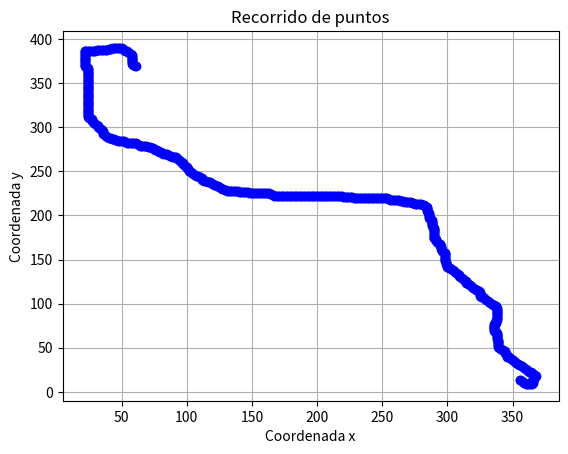

Python code for this plot:
import matplotlib.pyplot as plt

# Lista de puntos
points = [(61, 369) ,(60, 370) ,(59, 371) ,(58, 372) ,(58, 373) ,(58, 374) ,(58, 375) ,(58, 376) ,(58, 377) ,(58, 378) ,(58, 379) ,(58, 380) ,(58, 381) ,(58, 382) ,(57, 383) ,(56, 384) ,(55, 385) ,(54, 386) ,(53, 387) ,(52, 388) ,(51, 389) ,(50, 390) ,(49, 390) ,(48, 390) ,(47, 390) ,(46, 390) ,(45, 390) ,(44, 390) ,(43, 390) ,(42, 389) ,(41, 389) ,(40, 389) ,(39, 388) ,(38, 388) ,(37, 388) ,(36, 388) ,(35, 388) ,(34, 388) ,(33, 388) ,(32, 388) ,(31, 388) ,(30, 387) ,(29, 387) ,(28, 387) ,(27, 387) ,(26, 387) ,(25, 387) ,(24, 387) ,(23, 387) ,(22, 387) ,(22, 386) ,(22, 385) ,(22, 384) ,(22, 383) ,(22, 382) ,(22, 381) ,(22, 380) ,(22, 379) ,(22, 378) ,(22, 377) ,(22, 376) ,(22, 375) ,(22, 374) ,(22, 373) ,(22, 372) ,(22, 371) ,(22, 370) ,(22, 369) ,(23, 368) ,(24, 367) ,(24, 366) ,(24, 365) ,(24, 364) ,(24, 363) ,(24, 362) ,(24, 361) ,(24, 360) ,(24, 359) ,(24, 358) ,(24, 357) ,(24, 356) ,(24, 355) ,(24, 354) ,(24, 353) ,(24, 352) ,(24, 351) ,(24, 350) ,(24, 349) ,(24, 348) ,(24, 347) ,(24, 346) ,(24, 345) ,(24, 344) ,(24, 343) ,(24, 342) ,(24, 341) ,(24, 340) ,(24, 339) ,(24, 338) ,(24, 337) ,(24, 336) ,(24, 335) ,(24, 334) ,(24, 333) ,(24, 332) ,(24, 331) ,(24, 330) ,(24, 329) ,(24, 328) ,(24, 327) ,(24, 326) ,(24, 325) ,(24, 324) ,(24, 323) ,(24, 322) ,(24, 321) ,(24, 320) ,(24, 319) ,(24, 318) ,(24, 317) ,(24, 316) ,(24, 315) ,(24, 314) ,(24, 313) ,(24, 312) ,(25, 311) ,(26, 310) ,(27, 309) ,(27, 308) ,(27, 307) ,(28, 306) ,(29, 305) ,(30, 304) ,(31, 303) ,(32, 302) ,(32, 301) ,(32, 300) ,(33, 299) ,(34, 298) ,(35, 297) ,(36, 296) ,(36, 295) ,(36, 294) ,(36, 293) ,(36, 292) ,(37, 291) ,(38, 290) ,(39, 289) ,(40, 288) ,(41, 288) ,(42, 288) ,(43, 287) ,(44, 287) ,(45, 286) ,(46, 286) ,(47, 285) ,(48, 284) ,(49, 284) ,(50, 284) ,(51, 284) ,(52, 284) ,(53, 283) ,(54, 282) ,(55, 282) ,(56, 282) ,(57, 282) ,(58, 282) ,(59, 282) ,(60, 282) ,(61, 282) ,(62, 281) ,(63, 280) ,(64, 279) ,(65, 279) ,(66, 279) ,(67, 279) ,(68, 279) ,(69, 279) ,(70, 278) ,(71, 278) ,(72, 278) ,(73, 277) ,(74, 276) ,(75, 275) ,(76, 274) ,(77, 274) ,(78, 273) ,(79, 272) ,(80, 272) ,(81, 271) ,(82, 270) ,(83, 270) ,(84, 270) ,(85, 270) ,(86, 269) ,(87, 268) ,(88, 267) ,(89, 266) ,(90, 266) ,(91, 266) ,(92, 266) ,(92, 265) ,(93, 264) ,(94, 263) ,(95, 262) ,(96, 261) ,(96, 260) ,(97, 259) ,(97, 258) ,(98, 257) ,(99, 256) ,(100, 255) ,(100, 254) ,(101, 253) ,(102, 252) ,(102, 251) ,(102, 250) ,(103, 249) ,(104, 248) ,(105, 247) ,(106, 246) ,(107, 245) ,(108, 245) ,(109, 245) ,(110, 244) ,(111, 243) ,(112, 242) ,(112, 241) ,(112, 240) ,(113, 239) ,(114, 239) ,(115, 239) ,(116, 238) ,(117, 238) ,(118, 238) ,(119, 237) ,(120, 236) ,(121, 235) ,(122, 234) ,(123, 233) ,(124, 233) ,(125, 232) ,(126, 231) ,(127, 230) ,(128, 230) ,(129, 229) ,(130, 229) ,(131, 228) ,(132, 228) ,(133, 228) ,(134, 228) ,(135, 228) ,(136, 228) ,(137, 228) ,(138, 228) ,(139, 228) ,(140, 227) ,(141, 227) ,(142, 227) ,(143, 227) ,(144, 227) ,(145, 227) ,(146, 227) ,(147, 227) ,(148, 226) ,(149, 226) ,(150, 226) ,(151, 226) ,(152, 226) ,(153, 226) ,(154, 226) ,(155, 226) ,(156, 226) ,(157, 226) ,(158, 226) ,(159, 226) ,(160, 226) ,(161, 226) ,(162, 226) ,(163, 225) ,(164, 224) ,(165, 224) ,(166, 223) ,(167, 222) ,(168, 222) ,(169, 222) ,(170, 222) ,(171, 222) ,(172, 222) ,(173, 222) ,(174, 222) ,(175, 222) ,(176, 222) ,(177, 222) ,(178, 222) ,(179, 222) ,(180, 222) ,(181, 222) ,(182, 222) ,(183, 222) ,(184, 222) ,(185, 222) ,(186, 222) ,(187, 222) ,(188, 222) ,(189, 222) ,(190, 222) ,(191, 222) ,(192, 222) ,(193, 222) ,(194, 222) ,(195, 222) ,(196, 222) ,(197, 222) ,(198, 222) ,(199, 222) ,(200, 222) ,(201, 222) ,(202, 222) ,(203, 222) ,(204, 222) ,(205, 222) ,(206, 222) ,(207, 222) ,(208, 222) ,(209, 222) ,(210, 222) ,(211, 222) ,(212, 222) ,(213, 222) ,(214, 222) ,(215, 222) ,(216, 222) ,(217, 222) ,(218, 222) ,(219, 222) ,(220, 221) ,(221, 221) ,(222, 221) ,(223, 221) ,(224, 221) ,(225, 221) ,(226, 221) ,(227, 221) ,(228, 220) ,(229, 220) ,(230, 220) ,(231, 220) ,(232, 220) ,(233, 220) ,(234, 220) ,(235, 220) ,(236, 220) ,(237, 220) ,(238, 220) ,(239, 220) ,(240, 220) ,(241, 220) ,(242, 220) ,(243, 220) ,(244, 220) ,(245, 220) ,(246, 220) ,(247, 220) ,(248, 220) ,(249, 220) ,(250, 220) ,(251, 220) ,(252, 220) ,(253, 220) ,(254, 220) ,(255, 219) ,(256, 218) ,(257, 218) ,(258, 218) ,(259, 217) ,(260, 217) ,(261, 217) ,(262, 217) ,(263, 217) ,(264, 216) ,(265, 216) ,(266, 216) ,(267, 215) ,(268, 215) ,(269, 215) ,(270, 215) ,(271, 215) ,(272, 215) ,(273, 214) ,(274, 214) ,(275, 213) ,(276, 213) ,(277, 213) ,(278, 213) ,(279, 213) ,(280, 213) ,(281, 212) ,(282, 212) ,(283, 211) ,(284, 210) ,(284, 209) ,(284, 208) ,(284, 207) ,(284, 206) ,(284, 205) ,(285, 204) ,(286, 203) ,(286, 202) ,(286, 201) ,(286, 200) ,(286, 199) ,(286, 198) ,(286, 197) ,(287, 196) ,(288, 195) ,(288, 194) ,(288, 193) ,(288, 192) ,(288, 191) ,(288, 190) ,(288, 189) ,(288, 188) ,(289, 187) ,(290, 186) ,(290, 185) ,(290, 184) ,(290, 183) ,(290, 182) ,(290, 181) ,(290, 180) ,(290, 179) ,(290, 178) ,(290, 177) ,(290, 176) ,(290, 175) ,(290, 174) ,(291, 173) ,(291, 172) ,(291, 171) ,(292, 170) ,(293, 169) ,(294, 168) ,(294, 167) ,(294, 166) ,(295, 165) ,(295, 164) ,(295, 163) ,(295, 162) ,(296, 161) ,(296, 160) ,(297, 159) ,(298, 158) ,(298, 157) ,(298, 156) ,(298, 155) ,(298, 154) ,(298, 153) ,(298, 152) ,(298, 151) ,(298, 150) ,(298, 149) ,(298, 148) ,(299, 147) ,(299, 146) ,(299, 145) ,(300, 144) ,(300, 143) ,(300, 142) ,(301, 141) ,(302, 140) ,(303, 139) ,(304, 138) ,(305, 137) ,(306, 136) ,(307, 135) ,(308, 134) ,(309, 133) ,(309, 132) ,(309, 131) ,(310, 130) ,(311, 129) ,(312, 128) ,(313, 127) ,(314, 126) ,(314, 125) ,(314, 124) ,(315, 123) ,(316, 122) ,(317, 121) ,(318, 120) ,(319, 119) ,(320, 118) ,(321, 117) ,(322, 116) ,(323, 115) ,(324, 114) ,(325, 113) ,(325, 112) ,(325, 111) ,(325, 110) ,(325, 109) ,(326, 108) ,(327, 107) ,(328, 106) ,(329, 105) ,(330, 104) ,(331, 103) ,(332, 102) ,(333, 101) ,(334, 100) ,(335, 99) ,(336, 98) ,(337, 97) ,(337, 96) ,(338, 95) ,(338, 94) ,(338, 93) ,(338, 92) ,(338, 91) ,(338, 90) ,(338, 89) ,(338, 88) ,(338, 87) ,(338, 86) ,(338, 85) ,(338, 84) ,(338, 83) ,(338, 82) ,(337, 81) ,(337, 80) ,(337, 79) ,(337, 78) ,(336, 77) ,(336, 76) ,(336, 75) ,(336, 74) ,(336, 73) ,(336, 72) ,(336, 71) ,(336, 70) ,(336, 69) ,(337, 68) ,(338, 67) ,(338, 66) ,(338, 65) ,(338, 64) ,(338, 63) ,(338, 62) ,(338, 61) ,(338, 60) ,(339, 59) ,(339, 58) ,(339, 57) ,(339, 56) ,(339, 55) ,(339, 54) ,(339, 53) ,(339, 52) ,(339, 51) ,(340, 50) ,(341, 49) ,(342, 48) ,(343, 47) ,(344, 46) ,(344, 45) ,(344, 44) ,(345, 43) ,(346, 42) ,(346, 41) ,(346, 40) ,(347, 39) ,(348, 38) ,(349, 37) ,(350, 36) ,(351, 35) ,(352, 34) ,(353, 33) ,(354, 32) ,(355, 31) ,(356, 30) ,(357, 29) ,(358, 28) ,(359, 27) ,(360, 26) ,(361, 25) ,(362, 24) ,(363, 23) ,(364, 22) ,(365, 21) ,(366, 20) ,(367, 19) ,(368, 18) ,(367, 17) ,(366, 16) ,(366, 15) ,(366, 14) ,(366, 13) ,(366, 12) ,(366, 11) ,(366, 10) ,(365, 9) ,(364, 9) ,(363, 9) ,(362, 9) ,(361, 9) ,(360, 9) ,(359, 10) ,(358, 11) ,(357, 12) ,(356, 13) ,(356, 14)]
#(61, 369) ,(60, 370) ,(59, 371) ,(58, 372) ,(58, 373) ,(58, 374) ,(58, 375) ,(58, 376) ,(58, 377) ,(58, 378) ,(58, 379) ,(58, 380) ,(58, 381) ,(58, 382) ,(57, 383) ,(56, 384) ,(55, 385) ,(54, 386) ,(53, 387) ,(52, 388) ,(51, 389) ,(50, 390) ,(49, 390) ,(48, 390) ,(47, 390) ,(46, 390) ,(45, 390) ,(44, 390) ,(43, 390) ,(42, 389) ,(41, 389) ,(40, 389) ,(39, 388) ,(38, 388) ,(37, 388) ,(36, 388) ,(35, 388) ,(34, 388) ,(33, 388) ,(32, 388) ,(31, 388) ,(30, 387) ,(29, 387) ,(28, 387) ,(27, 387) ,(26, 387) ,(25, 387) ,(24, 387) ,(23, 387) ,(22, 387) ,(22, 386) ,(22, 385) ,(22, 384) ,(22, 383) ,(22, 382) ,(22, 381) ,(22, 380) ,(22, 379) ,(22, 378) ,(22, 377) ,(22, 376) ,(22, 375) ,(22, 374) ,(22, 373) ,(22, 372) ,(22, 371) ,(22, 370) ,(22, 369) ,(23, 368) ,(24, 367) ,(24, 366) ,(24, 365) ,(24, 364) ,(24, 363) ,(24, 362) ,(24, 361) ,(24, 360) ,(24, 359) ,(24, 358) ,(24, 357) ,(24, 356) ,(24, 355) ,(24, 354) ,(24, 353) ,(24, 352) ,(24, 351) ,(24, 350) ,(24, 349) ,(24, 348) ,(24, 347) ,(24, 346) ,(24, 345) ,(24, 344) ,(24, 343) ,(24, 342) ,(24, 341) ,(24, 340) ,(24, 339) ,(24, 338) ,(24, 337) ,(24, 336) ,(24, 335) ,(24, 334) ,(24, 333) ,(24, 332) ,(24, 331) ,(24, 330) ,(24, 329) ,(24, 328) ,(24, 327) ,(24, 326) ,(24, 325) ,(24, 324) ,(24, 323) ,(24, 322) ,(24, 321) ,(24, 320) ,(24, 319) ,(24, 318) ,(24, 317) ,(24, 316) ,(24, 315) ,(24, 314) ,(24, 313) ,(24, 312) ,(25, 311) ,(26, 310) ,(27, 309) ,(27, 308) ,(27, 307) ,(28, 306) ,(29, 305) ,(30, 304) ,(31, 303) ,(32, 302) ,(32, 301) ,(32, 300) ,(33, 299) ,(34, 298) ,(35, 297) ,(36, 296) ,(36, 295) ,(36, 294) ,(36, 293) ,(36, 292) ,(37, 291) ,(38, 290) ,(39, 289) ,(40, 288) ,(41, 288) ,(42, 288) ,(43, 287) ,(44, 287) ,(45, 286) ,(46, 286) ,(47, 285) ,(48, 284) ,(49, 284) ,(50, 284) ,(51, 284) ,(52, 284) ,(53, 283) ,(54, 282) ,(55, 282) ,(56, 282) ,(57, 282) ,(58, 282) ,(59, 282) ,(60, 282) ,(61, 282) ,(62, 281) ,(63, 280) ,(64, 279) ,(65, 279) ,(66, 279) ,(67, 279) ,(68, 279) ,(69, 279) ,(70, 278) ,(71, 278) ,(72, 278) ,(73, 277) ,(74, 276) ,(75, 275) ,(76, 274) ,(77, 274) ,(78, 273) ,(79, 272) ,(80, 272) ,(81, 271) ,(82, 270) ,(83, 270) ,(84, 270) ,(85, 270) ,(86, 269) ,(87, 268) ,(88, 267) ,(89, 266) ,(90, 266) ,(91, 266) ,(92, 266) ,(92, 265) ,(93, 264) ,(94, 263) ,(95, 262) ,(96, 261) ,(96, 260) ,(97, 259) ,(97, 258) ,(98, 257) ,(99, 256) ,(100, 255) ,(100, 254) ,(101, 253) ,(102, 252) ,(102, 251) ,(102, 250) ,(103, 249) ,(104, 248) ,(105, 247) ,(106, 246) ,(107, 245) ,(108, 245) ,(109, 245) ,(110, 244) ,(111, 243) ,(112, 242) ,(112, 241) ,(112, 240) ,(113, 239) ,(114, 239) ,(115, 239) ,(116, 238) ,(117, 238) ,(118, 238) ,(119, 237) ,(120, 236) ,(121, 235) ,(122, 234) ,(123, 233) ,(124, 233) ,(125, 232) ,(126, 231) ,(127, 230) ,(128, 230) ,(129, 229) ,(130, 229) ,(131, 228) ,(132, 228) ,(133, 228) ,(134, 228) ,(135, 228) ,(136, 228) ,(137, 228) ,(138, 228) ,(139, 228) ,(140, 227) ,(141, 227) ,(142, 227) ,(143, 227) ,(144, 227) ,(145, 227) ,(146, 227) ,(147, 227) ,(148, 226) ,(149, 226) ,(150, 226) ,(151, 226) ,(152, 226) ,(153, 226) ,(154, 226) ,(155, 226) ,(156, 226) ,(157, 226) ,(158, 226) ,(159, 226) ,(160, 226) ,(161, 226) ,(162, 226) ,(163, 225) ,(164, 224) ,(165, 224) ,(166, 223) ,(167, 222) ,(168, 222) ,(169, 222) ,(170, 222) ,(171, 222) ,(172, 222) ,(173, 222) ,(174, 222) ,(175, 222) ,(176, 222) ,(177, 222) ,(178, 222) ,(179, 222) ,(180, 222) ,(181, 222) ,(182, 222) ,(183, 222) ,(184, 222) ,(185, 222) ,(186, 222) ,(187, 222) ,(188, 222) ,(189, 222) ,(190, 222) ,(191, 222) ,(192, 222) ,(193, 222) ,(194, 222) ,(195, 222) ,(196, 222) ,(197, 222) ,(198, 222) ,(199, 222) ,(200, 222) ,(201, 222) ,(202, 222) ,(203, 222) ,(204, 222) ,(205, 222) ,(206, 222) ,(207, 222) ,(208, 222) ,(209, 222) ,(210, 222) ,(211, 222) ,(212, 222) ,(213, 222) ,(214, 222) ,(215, 222) ,(216, 222) ,(217, 222) ,(218, 222) ,(219, 222) ,(220, 221) ,(221, 221) ,(222, 221) ,(223, 221) ,(224, 221) ,(225, 221) ,(226, 221) ,(227, 221) ,(228, 220) ,(229, 220) ,(230, 220) ,(231, 220) ,(232, 220) ,(233, 220) ,(234, 220) ,(235, 220) ,(236, 220) ,(237, 220) ,(238, 220) ,(239, 220) ,(240, 220) ,(241, 220) ,(242, 220) ,(243, 220) ,(244, 220) ,(245, 220) ,(246, 220) ,(247, 220) ,(248, 220) ,(249, 220) ,(250, 220) ,(251, 220) ,(252, 220) ,(253, 220) ,(254, 220) ,(255, 219) ,(256, 218) ,(257, 218) ,(258, 218) ,(259, 217) ,(260, 217) ,(261, 217) ,(262, 217) ,(263, 217) ,(264, 216) ,(265, 216) ,(266, 216) ,(267, 215) ,(268, 215) ,(269, 215) ,(270, 215) ,(271, 215) ,(272, 215) ,(273, 214) ,(274, 214) ,(275, 213) ,(276, 213) ,(277, 213) ,(278, 213) ,(279, 213) ,(280, 213) ,(281, 212) ,(282, 212) ,(283, 211) ,(284, 210) ,(284, 209) ,(284, 208) ,(284, 207) ,(284, 206) ,(284, 205) ,(285, 204) ,(286, 203) ,(286, 202) ,(286, 201) ,(286, 200) ,(286, 199) ,(286, 198) ,(286, 197) ,(287, 196) ,(288, 195) ,(288, 194) ,(288, 193) ,(288, 192) ,(288, 191) ,(288, 190) ,(288, 189) ,(288, 188) ,(289, 187) ,(290, 186) ,(290, 185) ,(290, 184) ,(290, 183) ,(290, 182) ,(290, 181) ,(290, 180) ,(290, 179) ,(290, 178) ,(290, 177) ,(290, 176) ,(290, 175) ,(290, 174) ,(291, 173) ,(291, 172) ,(291, 171) ,(292, 170) ,(293, 169) ,(294, 168) ,(294, 167) ,(294, 166) ,(295, 165) ,(295, 164) ,(295, 163) ,(295, 162) ,(296, 161) ,(296, 160) ,(297, 159) ,(298, 158) ,(298, 157) ,(298, 156) ,(298, 155) ,(298, 154) ,(298, 153) ,(298, 152) ,(298, 151) ,(298, 150) ,(298, 149) ,(298, 148) ,(299, 147) ,(299, 146) ,(299, 145) ,(300, 144) ,(300, 143) ,(300, 142) ,(301, 141) ,(302, 140) ,(303, 139) ,(304, 138) ,(305, 137) ,(306, 136) ,(307, 135) ,(308, 134) ,(309, 133) ,(309, 132) ,(309, 131) ,(310, 130) ,(311, 129) ,(312, 128) ,(313, 127) ,(314, 126) ,(314, 125) ,(314, 124) ,(315, 123) ,(316, 122) ,(317, 121) ,(318, 120) ,(319, 119) ,(320, 118) ,(321, 117) ,(322, 116) ,(323, 115) ,(324, 114) ,(325, 113) ,(325, 112) ,(325, 111) ,(325, 110) ,(325, 109) ,(326, 108) ,(327, 107) ,(328, 106) ,(329, 105) ,(330, 104) ,(331, 103) ,(332, 102) ,(333, 101) ,(334, 100) ,(335, 99) ,(336, 98) ,(337, 97) ,(337, 96) ,(338, 95) ,(338, 94) ,(338, 93) ,(338, 92) ,(338, 91) ,(338, 90) ,(338, 89) ,(338, 88) ,(338, 87) ,(338, 86) ,(338, 85) ,(338, 84) ,(338, 83) ,(338, 82) ,(337, 81) ,(337, 80) ,(337, 79) ,(337, 78) ,(336, 77) ,(336, 76) ,(336, 75) ,(336, 74) ,(336, 73) ,(336, 72) ,(336, 71) ,(336, 70) ,(336, 69) ,(337, 68) ,(338, 67) ,(338, 66) ,(338, 65) ,(338, 64) ,(338, 63) ,(338, 62) ,(338, 61) ,(338, 60) ,(339, 59) ,(339, 58) ,(339, 57) ,(339, 56) ,(339, 55) ,(339, 54) ,(339, 53) ,(339, 52) ,(339, 51) ,(340, 50) ,(341, 49) ,(342, 48) ,(343, 47) ,(344, 46) ,(344, 45) ,(344, 44) ,(345, 43) ,(346, 42) ,(346, 41) ,(346, 40) ,(347, 39) ,(348, 38) ,(349, 37) ,(350, 36) ,(351, 35) ,(352, 34) ,(353, 33) ,(354, 32) ,(355, 31) ,(356, 30) ,(357, 29) ,(358, 28) ,(359, 27) ,(360, 26) ,(361, 25) ,(362, 24) ,(363, 23) ,(364, 22) ,(365, 21) ,(366, 20) ,(367, 19) ,(368, 18) ,(367, 17) ,(366, 16) ,(366, 15) ,(366, 14) ,(366, 13) ,(366, 12) ,(366, 11) ,(366, 10) ,(365, 9) ,(364, 9) ,(363, 9) ,(362, 9) ,(361, 9) ,(360, 9) ,(359, 10) ,(358, 11) ,(357, 12) ,(356, 13) ,(356, 14)
#(62, 368), (58, 382), (55, 385), (50, 390), (48, 390), (43, 390), (40, 389), (31, 388), (22, 387), (22, 386), (22, 378), (22, 370), (22, 369), (24, 360), (24, 351), (24, 346), (24, 342), (24, 333), (24, 324), (24, 315), (24, 312), (27, 307), (32, 300), (36, 292), (38, 290), (42, 288), (44, 287), (46, 286), (52, 284), (61, 282), (69, 279), (72, 278), (77, 274), (80, 272), (85, 270), (92, 266), (92, 265), (96, 260), (97, 258), (100, 254), (102, 250), (104, 248), (109, 245), (110, 244), (112, 240), (115, 239), (118, 238), (122, 234), (124, 233), (128, 230), (130, 229), (132, 228), (136, 228), (138, 228), (139, 228), (147, 227), (148, 226), (150, 226), (156, 226), (158, 226), (162, 226), (165, 224), (170, 222), (172, 222), (174, 222), (176, 222), (178, 222), (180, 222), (183, 222), (185, 222), (190, 222), (192, 222), (198, 222), (201, 222), (206, 222), (210, 222), (214, 222), (219, 222), (227, 221), (230, 220), (236, 220), (244, 220), (245, 220), (252, 220), (254, 220), (258, 218), (263, 217), (266, 216), (272, 215), (274, 214), (280, 213), (282, 212), (284, 205), (286, 202), (286, 197), (288, 188), (290, 180), (290, 179), (290, 174), (291, 171), (294, 166), (295, 162), (296, 160), (298, 154), (298, 148), (299, 145), (300, 142), (304, 138), (309, 131), (310, 130), (314, 124), (315, 123), (316, 122), (320, 118), (321, 117), (325, 109), (326, 108), (330, 104), (331, 103), (334, 100), (337, 96), (338, 94), (338, 88), (338, 87), (338, 82), (337, 78), (336, 70), (336, 69), (338, 60), (339, 51), (340, 50), (344, 44), (346, 40), (349, 37), (350, 36), (356, 30), (362, 24), (368, 18), (367, 17), (366, 10), (360, 9), (356, 14)
# Separar coordenadas x e y de los puntos
x = [point[0] for point in points]
y = [point[1] for point in points]

# Crear el gráfico
plt.plot(x, y, marker='o', linestyle='-', color='blue')
plt.title('Recorrido de puntos')
plt.xlabel('Coordenada x')
plt.ylabel('Coordenada y')
plt.grid(True)
plt.show()

# def transform_coordinates(coordinates):
#     transformed_coordinates = []
#     for coord in coordinates:
#         x_diff = abs(coord[0])
#         y_diff = abs(coord[1] - 400)
#         transformed_coordinates.append((x_diff, y_diff))
#     return transformed_coordinates

# coord = [(55, 15), (48, 10), (43, 10), (40, 11), (31, 12), (22, 13), (22, 22), (22, 31), (24, 49), (24, 58), (24, 67), (24, 76), (24, 85), (27, 93), (32, 100), (36, 108), (44, 113), (52, 116), (61, 118), (69, 121), (77, 126), (85, 130), (92, 135), (97, 142), (102, 150), (109, 155), (115, 161), (124, 167), (130, 171), (136, 172), (139, 172), (147, 173), (150, 174), (156, 174), (162, 174), (165, 176), (172, 178), (176, 178), (178, 178), (183, 178), (185, 178), (192, 178), (201, 178), (210, 178), (219, 178), (227, 179), (236, 180), (245, 180), (254, 180), (263, 183), (272, 185), (280, 187), (284, 195), (286, 203), (290, 221), (291, 229), (295, 238), (299, 255), (309, 269), (315, 277), (321, 283), (325, 291), (331, 297), (337, 304), (338, 313), (337, 322), (336, 331), (338, 340), (339, 349), (349, 363), (356, 370), (362, 376), (367, 383), (360, 391)]

# coord2 = transform_coordinates(coord)
# print(coord2)